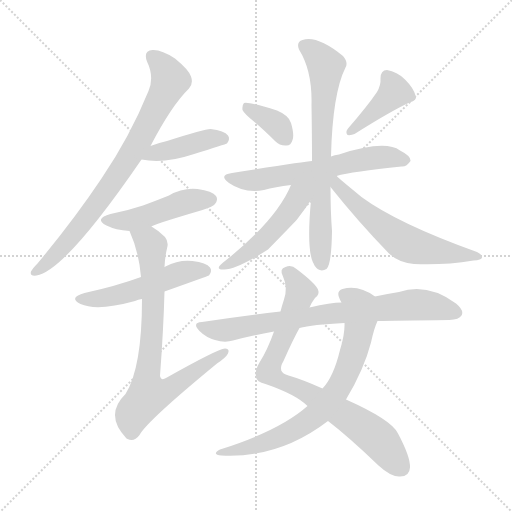
t = 0.00 s
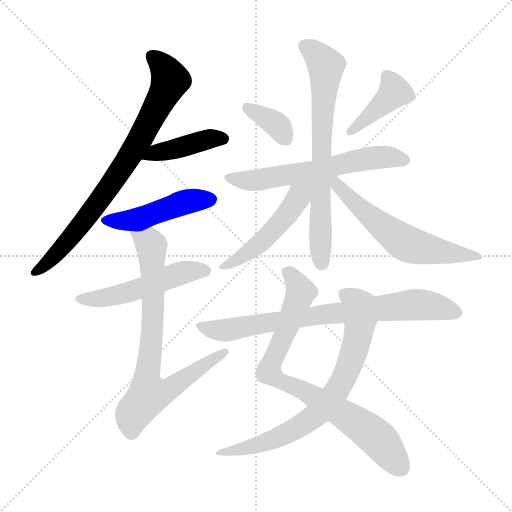
t = 2.08 s
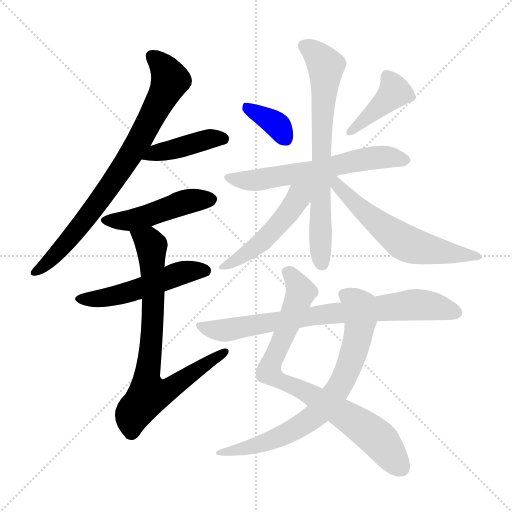
t = 4.16 s
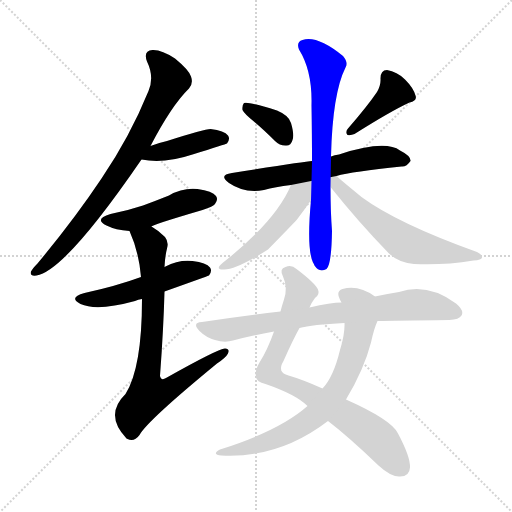
t = 6.24 s
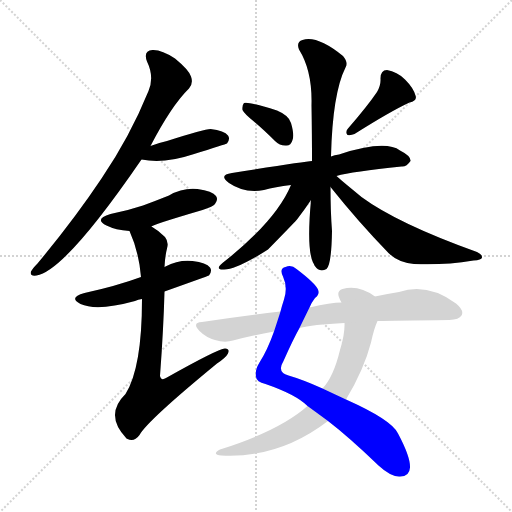
t = 8.32 s
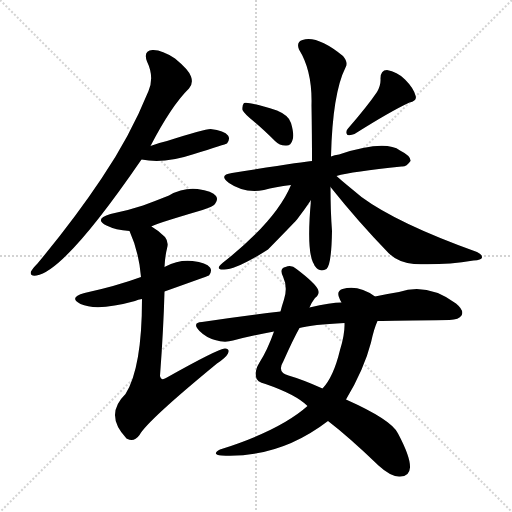
t = 10.40 s

The animated SVG that drew these frames (rendered in a browser with its animation timeline set to each time). Animation: 14 CSS @keyframes rules; one cycle of 10.40 s.

<svg version="1.1" viewBox="0 0 1024 1024" xmlns="http://www.w3.org/2000/svg">
  <g stroke="lightgray" stroke-dasharray="1,1" stroke-width="1" transform="scale(4, 4)">
    <line x1="0" y1="0" x2="256" y2="256"></line>
    <line x1="256" y1="0" x2="0" y2="256"></line>
    <line x1="128" y1="0" x2="128" y2="256"></line>
    <line x1="0" y1="128" x2="256" y2="128"></line>
  </g>
<g transform="scale(1, -1) translate(0, -900)">
   <style type="text/css">
    @keyframes keyframes0 {
      from {
       stroke: blue;
       stroke-dashoffset: 788;
       stroke-width: 128;
       }
       72% {
       animation-timing-function: step-end;
       stroke: blue;
       stroke-dashoffset: 0;
       stroke-width: 128;
       }
       to {
       stroke: black;
       stroke-width: 1024;
       }
       }
       #make-me-a-hanzi-animation-0 {
         animation: keyframes0 0.891276s both;
         animation-delay: 0.000000s;
         animation-timing-function: linear;
       }
    @keyframes keyframes1 {
      from {
       stroke: blue;
       stroke-dashoffset: 423;
       stroke-width: 128;
       }
       58% {
       animation-timing-function: step-end;
       stroke: blue;
       stroke-dashoffset: 0;
       stroke-width: 128;
       }
       to {
       stroke: black;
       stroke-width: 1024;
       }
       }
       #make-me-a-hanzi-animation-1 {
         animation: keyframes1 0.594238s both;
         animation-delay: 0.891276s;
         animation-timing-function: linear;
       }
    @keyframes keyframes2 {
      from {
       stroke: blue;
       stroke-dashoffset: 470;
       stroke-width: 128;
       }
       60% {
       animation-timing-function: step-end;
       stroke: blue;
       stroke-dashoffset: 0;
       stroke-width: 128;
       }
       to {
       stroke: black;
       stroke-width: 1024;
       }
       }
       #make-me-a-hanzi-animation-2 {
         animation: keyframes2 0.632487s both;
         animation-delay: 1.485514s;
         animation-timing-function: linear;
       }
    @keyframes keyframes3 {
      from {
       stroke: blue;
       stroke-dashoffset: 515;
       stroke-width: 128;
       }
       63% {
       animation-timing-function: step-end;
       stroke: blue;
       stroke-dashoffset: 0;
       stroke-width: 128;
       }
       to {
       stroke: black;
       stroke-width: 1024;
       }
       }
       #make-me-a-hanzi-animation-3 {
         animation: keyframes3 0.669108s both;
         animation-delay: 2.118001s;
         animation-timing-function: linear;
       }
    @keyframes keyframes4 {
      from {
       stroke: blue;
       stroke-dashoffset: 771;
       stroke-width: 128;
       }
       72% {
       animation-timing-function: step-end;
       stroke: blue;
       stroke-dashoffset: 0;
       stroke-width: 128;
       }
       to {
       stroke: black;
       stroke-width: 1024;
       }
       }
       #make-me-a-hanzi-animation-4 {
         animation: keyframes4 0.877441s both;
         animation-delay: 2.787109s;
         animation-timing-function: linear;
       }
    @keyframes keyframes5 {
      from {
       stroke: blue;
       stroke-dashoffset: 363;
       stroke-width: 128;
       }
       54% {
       animation-timing-function: step-end;
       stroke: blue;
       stroke-dashoffset: 0;
       stroke-width: 128;
       }
       to {
       stroke: black;
       stroke-width: 1024;
       }
       }
       #make-me-a-hanzi-animation-5 {
         animation: keyframes5 0.545410s both;
         animation-delay: 3.664551s;
         animation-timing-function: linear;
       }
    @keyframes keyframes6 {
      from {
       stroke: blue;
       stroke-dashoffset: 408;
       stroke-width: 128;
       }
       57% {
       animation-timing-function: step-end;
       stroke: blue;
       stroke-dashoffset: 0;
       stroke-width: 128;
       }
       to {
       stroke: black;
       stroke-width: 1024;
       }
       }
       #make-me-a-hanzi-animation-6 {
         animation: keyframes6 0.582031s both;
         animation-delay: 4.209961s;
         animation-timing-function: linear;
       }
    @keyframes keyframes7 {
      from {
       stroke: blue;
       stroke-dashoffset: 613;
       stroke-width: 128;
       }
       67% {
       animation-timing-function: step-end;
       stroke: blue;
       stroke-dashoffset: 0;
       stroke-width: 128;
       }
       to {
       stroke: black;
       stroke-width: 1024;
       }
       }
       #make-me-a-hanzi-animation-7 {
         animation: keyframes7 0.748861s both;
         animation-delay: 4.791992s;
         animation-timing-function: linear;
       }
    @keyframes keyframes8 {
      from {
       stroke: blue;
       stroke-dashoffset: 712;
       stroke-width: 128;
       }
       70% {
       animation-timing-function: step-end;
       stroke: blue;
       stroke-dashoffset: 0;
       stroke-width: 128;
       }
       to {
       stroke: black;
       stroke-width: 1024;
       }
       }
       #make-me-a-hanzi-animation-8 {
         animation: keyframes8 0.829427s both;
         animation-delay: 5.540853s;
         animation-timing-function: linear;
       }
    @keyframes keyframes9 {
      from {
       stroke: blue;
       stroke-dashoffset: 494;
       stroke-width: 128;
       }
       62% {
       animation-timing-function: step-end;
       stroke: blue;
       stroke-dashoffset: 0;
       stroke-width: 128;
       }
       to {
       stroke: black;
       stroke-width: 1024;
       }
       }
       #make-me-a-hanzi-animation-9 {
         animation: keyframes9 0.652018s both;
         animation-delay: 6.370280s;
         animation-timing-function: linear;
       }
    @keyframes keyframes10 {
      from {
       stroke: blue;
       stroke-dashoffset: 597;
       stroke-width: 128;
       }
       66% {
       animation-timing-function: step-end;
       stroke: blue;
       stroke-dashoffset: 0;
       stroke-width: 128;
       }
       to {
       stroke: black;
       stroke-width: 1024;
       }
       }
       #make-me-a-hanzi-animation-10 {
         animation: keyframes10 0.735840s both;
         animation-delay: 7.022298s;
         animation-timing-function: linear;
       }
    @keyframes keyframes11 {
      from {
       stroke: blue;
       stroke-dashoffset: 811;
       stroke-width: 128;
       }
       73% {
       animation-timing-function: step-end;
       stroke: blue;
       stroke-dashoffset: 0;
       stroke-width: 128;
       }
       to {
       stroke: black;
       stroke-width: 1024;
       }
       }
       #make-me-a-hanzi-animation-11 {
         animation: keyframes11 0.909993s both;
         animation-delay: 7.758138s;
         animation-timing-function: linear;
       }
    @keyframes keyframes12 {
      from {
       stroke: blue;
       stroke-dashoffset: 734;
       stroke-width: 128;
       }
       70% {
       animation-timing-function: step-end;
       stroke: blue;
       stroke-dashoffset: 0;
       stroke-width: 128;
       }
       to {
       stroke: black;
       stroke-width: 1024;
       }
       }
       #make-me-a-hanzi-animation-12 {
         animation: keyframes12 0.847331s both;
         animation-delay: 8.668132s;
         animation-timing-function: linear;
       }
    @keyframes keyframes13 {
      from {
       stroke: blue;
       stroke-dashoffset: 773;
       stroke-width: 128;
       }
       72% {
       animation-timing-function: step-end;
       stroke: blue;
       stroke-dashoffset: 0;
       stroke-width: 128;
       }
       to {
       stroke: black;
       stroke-width: 1024;
       }
       }
       #make-me-a-hanzi-animation-13 {
         animation: keyframes13 0.879069s both;
         animation-delay: 9.515462s;
         animation-timing-function: linear;
       }
</style>
<path d="M 301.0 608.0 Q 343.0 689.0 378.0 723.0 Q 387.0 733.0 382.0 747.0 Q 378.0 760.0 350.0 783.0 Q 323.0 801.0 305.0 800.0 Q 286.0 799.0 294.0 777.0 Q 309.0 746.0 297.0 718.0 Q 260.0 627.0 203.0 543.0 Q 149.0 462.0 75.0 373.0 Q 65.0 363.0 62.0 357.0 Q 59.0 347.0 73.0 349.0 Q 130.0 358.0 283.0 581.0 L 301.0 608.0 Z" fill="lightgray"></path> 
<path d="M 283.0 581.0 Q 328.0 572.0 385.0 591.0 Q 452.0 612.0 454.0 613.0 Q 461.0 622.0 456.0 629.0 Q 449.0 639.0 421.0 642.0 Q 409.0 642.0 334.0 618.0 Q 316.0 614.0 301.0 608.0 C 273.0 597.0 253.0 586.0 283.0 581.0 Z" fill="lightgray"></path> 
<path d="M 303.0 447.0 Q 303.0 450.0 405.0 480.0 Q 427.0 487.0 430.0 492.0 Q 437.0 501.0 432.0 508.0 Q 425.0 518.0 395.0 522.0 Q 365.0 525.0 338.0 509.0 Q 313.0 499.0 286.0 489.0 Q 256.0 479.0 221.0 472.0 Q 187.0 462.0 213.0 449.0 Q 231.0 440.0 259.0 438.0 C 281.0 436.0 281.0 436.0 303.0 447.0 Z" fill="lightgray"></path> 
<path d="M 329.0 317.0 Q 416.0 348.0 418.0 349.0 Q 425.0 358.0 420.0 365.0 Q 413.0 375.0 385.0 378.0 Q 357.0 381.0 331.0 367.0 Q 330.0 367.0 329.0 366.0 L 282.0 346.0 Q 233.0 328.0 169.0 314.0 Q 136.0 305.0 161.0 292.0 Q 194.0 277.0 270.0 298.0 Q 276.0 301.0 284.0 302.0 L 329.0 317.0 Z" fill="lightgray"></path> 
<path d="M 284.0 302.0 Q 284.0 164.0 251.0 112.0 Q 208.0 70.0 253.0 23.0 L 255.0 22.0 Q 268.0 15.0 279.0 30.0 Q 294.0 58.0 434.0 173.0 Q 452.0 185.0 456.0 193.0 Q 460.0 203.0 450.0 203.0 Q 435.0 202.0 332.0 144.0 Q 322.0 138.0 320.0 148.0 Q 327.0 242.0 329.0 317.0 L 329.0 366.0 Q 330.0 387.0 334.0 403.0 Q 338.0 416.0 330.0 426.0 Q 317.0 439.0 303.0 447.0 C 278.0 464.0 248.0 466.0 259.0 438.0 Q 278.0 396.0 282.0 346.0 L 284.0 302.0 Z" fill="lightgray"></path> 
<path d="M 509.0 656.0 Q 528.0 640.0 550.0 618.0 Q 560.0 608.0 573.0 609.0 Q 582.0 609.0 585.0 620.0 Q 589.0 630.0 582.0 654.0 Q 578.0 669.0 554.0 679.0 Q 497.0 697.0 488.0 694.0 Q 484.0 690.0 485.0 680.0 Q 488.0 673.0 509.0 656.0 Z" fill="lightgray"></path> 
<path d="M 754.0 716.0 Q 735.0 688.0 696.0 643.0 Q 690.0 636.0 695.0 630.0 Q 702.0 629.0 709.0 632.0 Q 782.0 678.0 819.0 695.0 Q 835.0 699.0 831.0 709.0 Q 827.0 724.0 810.0 741.0 Q 794.0 757.0 774.0 760.0 Q 761.0 760.0 761.0 743.0 Q 762.0 730.0 754.0 716.0 Z" fill="lightgray"></path> 
<path d="M 673.0 548.0 Q 704.0 557.0 803.0 567.0 Q 813.0 566.0 821.0 578.0 Q 822.0 588.0 800.0 599.0 Q 770.0 621.0 678.0 591.0 Q 669.0 590.0 662.0 587.0 L 624.0 578.0 Q 609.0 577.0 464.0 554.0 Q 436.0 550.0 458.0 534.0 Q 488.0 513.0 528.0 520.0 Q 550.0 526.0 582.0 530.0 L 673.0 548.0 Z" fill="lightgray"></path> 
<path d="M 662.0 587.0 Q 665.0 713.0 691.0 765.0 Q 697.0 775.0 686.0 788.0 Q 634.0 830.0 605.0 820.0 Q 592.0 816.0 598.0 801.0 Q 625.0 758.0 623.0 689.0 Q 624.0 628.0 624.0 578.0 L 622.0 500.0 Q 613.0 403.0 626.0 375.0 Q 627.0 374.0 629.0 369.0 Q 639.0 354.0 653.0 362.0 Q 663.0 371.0 664.0 438.0 Q 661.0 477.0 661.0 526.0 L 662.0 587.0 Z" fill="lightgray"></path> 
<path d="M 582.0 530.0 Q 552.0 458.0 445.0 374.0 Q 430.0 362.0 445.0 361.0 Q 469.0 358.0 536.0 401.0 Q 584.0 450.0 594.0 461.0 Q 610.0 482.0 622.0 500.0 C 652.0 544.0 606.0 583.0 582.0 530.0 Z" fill="lightgray"></path> 
<path d="M 661.0 526.0 Q 716.0 457.0 777.0 394.0 Q 796.0 375.0 828.0 372.0 Q 886.0 369.0 947.0 379.0 Q 963.0 380.0 964.0 385.0 Q 965.0 391.0 954.0 396.0 Q 795.0 453.0 723.0 506.0 Q 711.0 516.0 700.0 525.0 Q 684.0 538.0 673.0 548.0 C 651.0 568.0 642.0 549.0 661.0 526.0 Z" fill="lightgray"></path> 
<path d="M 656.0 58.0 Q 699.0 25.0 757.0 -31.0 Q 781.0 -53.0 798.0 -53.0 Q 819.0 -54.0 820.0 -35.0 Q 821.0 -14.0 796.0 33.0 Q 784.0 60.0 692.0 101.0 L 645.0 123.0 Q 605.0 141.0 577.0 149.0 Q 553.0 155.0 567.0 178.0 Q 586.0 221.0 599.0 244.0 L 619.0 285.0 Q 623.0 295.0 630.0 304.0 Q 640.0 311.0 636.0 321.0 Q 630.0 334.0 593.0 362.0 Q 583.0 371.0 571.0 366.0 Q 558.0 363.0 566.0 347.0 Q 576.0 325.0 568.0 301.0 Q 564.0 289.0 561.0 277.0 L 548.0 237.0 Q 535.0 200.0 519.0 175.0 Q 509.0 159.0 512.0 146.0 Q 513.0 136.0 531.0 132.0 Q 592.0 111.0 615.0 88.0 L 656.0 58.0 Z" fill="lightgray"></path> 
<path d="M 615.0 88.0 Q 560.0 39.0 440.0 1.0 Q 422.0 -9.0 443.0 -11.0 Q 558.0 -17.0 656.0 58.0 L 692.0 101.0 Q 728.0 161.0 742.0 215.0 Q 748.0 243.0 755.0 258.0 C 766.0 286.0 769.0 295.0 750.0 307.0 Q 717.0 331.0 685.0 322.0 Q 672.0 318.0 679.0 303.0 Q 680.0 300.0 683.0 295.0 L 689.0 254.0 Q 690.0 232.0 680.0 200.0 Q 667.0 146.0 645.0 123.0 L 615.0 88.0 Z" fill="lightgray"></path> 
<path d="M 755.0 258.0 Q 786.0 259.0 899.0 260.0 Q 918.0 261.0 923.0 269.0 Q 929.0 279.0 912.0 293.0 Q 855.0 335.0 798.0 316.0 Q 776.0 313.0 750.0 307.0 L 683.0 295.0 Q 662.0 295.0 619.0 285.0 L 561.0 277.0 Q 485.0 268.0 404.0 256.0 Q 383.0 255.0 399.0 238.0 Q 412.0 225.0 430.0 220.0 Q 449.0 214.0 466.0 219.0 Q 503.0 229.0 548.0 237.0 L 599.0 244.0 Q 624.0 251.0 689.0 254.0 L 755.0 258.0 Z" fill="lightgray"></path> 
      <clipPath id="make-me-a-hanzi-clip-0">
      <path d="M 301.0 608.0 Q 343.0 689.0 378.0 723.0 Q 387.0 733.0 382.0 747.0 Q 378.0 760.0 350.0 783.0 Q 323.0 801.0 305.0 800.0 Q 286.0 799.0 294.0 777.0 Q 309.0 746.0 297.0 718.0 Q 260.0 627.0 203.0 543.0 Q 149.0 462.0 75.0 373.0 Q 65.0 363.0 62.0 357.0 Q 59.0 347.0 73.0 349.0 Q 130.0 358.0 283.0 581.0 L 301.0 608.0 Z" fill="lightgray"></path>
      </clipPath>
      <path clip-path="url(#make-me-a-hanzi-clip-0)" d="M 304.0 786.0 L 329.0 763.0 L 340.0 740.0 L 284.0 628.0 L 179.0 471.0 L 110.0 389.0 L 70.0 357.0 " fill="none" id="make-me-a-hanzi-animation-0" stroke-dasharray="660 1320" stroke-linecap="round"></path>

      <clipPath id="make-me-a-hanzi-clip-1">
      <path d="M 283.0 581.0 Q 328.0 572.0 385.0 591.0 Q 452.0 612.0 454.0 613.0 Q 461.0 622.0 456.0 629.0 Q 449.0 639.0 421.0 642.0 Q 409.0 642.0 334.0 618.0 Q 316.0 614.0 301.0 608.0 C 273.0 597.0 253.0 586.0 283.0 581.0 Z" fill="lightgray"></path>
      </clipPath>
      <path clip-path="url(#make-me-a-hanzi-clip-1)" d="M 290.0 583.0 L 311.0 595.0 L 426.0 624.0 L 450.0 620.0 " fill="none" id="make-me-a-hanzi-animation-1" stroke-dasharray="295 590" stroke-linecap="round"></path>

      <clipPath id="make-me-a-hanzi-clip-2">
      <path d="M 303.0 447.0 Q 303.0 450.0 405.0 480.0 Q 427.0 487.0 430.0 492.0 Q 437.0 501.0 432.0 508.0 Q 425.0 518.0 395.0 522.0 Q 365.0 525.0 338.0 509.0 Q 313.0 499.0 286.0 489.0 Q 256.0 479.0 221.0 472.0 Q 187.0 462.0 213.0 449.0 Q 231.0 440.0 259.0 438.0 C 281.0 436.0 281.0 436.0 303.0 447.0 Z" fill="lightgray"></path>
      </clipPath>
      <path clip-path="url(#make-me-a-hanzi-clip-2)" d="M 214.0 461.0 L 252.0 458.0 L 366.0 495.0 L 422.0 501.0 " fill="none" id="make-me-a-hanzi-animation-2" stroke-dasharray="342 684" stroke-linecap="round"></path>

      <clipPath id="make-me-a-hanzi-clip-3">
      <path d="M 329.0 317.0 Q 416.0 348.0 418.0 349.0 Q 425.0 358.0 420.0 365.0 Q 413.0 375.0 385.0 378.0 Q 357.0 381.0 331.0 367.0 Q 330.0 367.0 329.0 366.0 L 282.0 346.0 Q 233.0 328.0 169.0 314.0 Q 136.0 305.0 161.0 292.0 Q 194.0 277.0 270.0 298.0 Q 276.0 301.0 284.0 302.0 L 329.0 317.0 Z" fill="lightgray"></path>
      </clipPath>
      <path clip-path="url(#make-me-a-hanzi-clip-3)" d="M 163.0 304.0 L 236.0 309.0 L 367.0 355.0 L 402.0 360.0 L 413.0 356.0 " fill="none" id="make-me-a-hanzi-animation-3" stroke-dasharray="387 774" stroke-linecap="round"></path>

      <clipPath id="make-me-a-hanzi-clip-4">
      <path d="M 284.0 302.0 Q 284.0 164.0 251.0 112.0 Q 208.0 70.0 253.0 23.0 L 255.0 22.0 Q 268.0 15.0 279.0 30.0 Q 294.0 58.0 434.0 173.0 Q 452.0 185.0 456.0 193.0 Q 460.0 203.0 450.0 203.0 Q 435.0 202.0 332.0 144.0 Q 322.0 138.0 320.0 148.0 Q 327.0 242.0 329.0 317.0 L 329.0 366.0 Q 330.0 387.0 334.0 403.0 Q 338.0 416.0 330.0 426.0 Q 317.0 439.0 303.0 447.0 C 278.0 464.0 248.0 466.0 259.0 438.0 Q 278.0 396.0 282.0 346.0 L 284.0 302.0 Z" fill="lightgray"></path>
      </clipPath>
      <path clip-path="url(#make-me-a-hanzi-clip-4)" d="M 268.0 433.0 L 299.0 415.0 L 303.0 404.0 L 304.0 223.0 L 293.0 138.0 L 298.0 112.0 L 343.0 124.0 L 449.0 196.0 " fill="none" id="make-me-a-hanzi-animation-4" stroke-dasharray="643 1286" stroke-linecap="round"></path>

      <clipPath id="make-me-a-hanzi-clip-5">
      <path d="M 509.0 656.0 Q 528.0 640.0 550.0 618.0 Q 560.0 608.0 573.0 609.0 Q 582.0 609.0 585.0 620.0 Q 589.0 630.0 582.0 654.0 Q 578.0 669.0 554.0 679.0 Q 497.0 697.0 488.0 694.0 Q 484.0 690.0 485.0 680.0 Q 488.0 673.0 509.0 656.0 Z" fill="lightgray"></path>
      </clipPath>
      <path clip-path="url(#make-me-a-hanzi-clip-5)" d="M 491.0 686.0 L 551.0 652.0 L 573.0 621.0 " fill="none" id="make-me-a-hanzi-animation-5" stroke-dasharray="235 470" stroke-linecap="round"></path>

      <clipPath id="make-me-a-hanzi-clip-6">
      <path d="M 754.0 716.0 Q 735.0 688.0 696.0 643.0 Q 690.0 636.0 695.0 630.0 Q 702.0 629.0 709.0 632.0 Q 782.0 678.0 819.0 695.0 Q 835.0 699.0 831.0 709.0 Q 827.0 724.0 810.0 741.0 Q 794.0 757.0 774.0 760.0 Q 761.0 760.0 761.0 743.0 Q 762.0 730.0 754.0 716.0 Z" fill="lightgray"></path>
      </clipPath>
      <path clip-path="url(#make-me-a-hanzi-clip-6)" d="M 774.0 746.0 L 789.0 716.0 L 701.0 636.0 " fill="none" id="make-me-a-hanzi-animation-6" stroke-dasharray="280 560" stroke-linecap="round"></path>

      <clipPath id="make-me-a-hanzi-clip-7">
      <path d="M 673.0 548.0 Q 704.0 557.0 803.0 567.0 Q 813.0 566.0 821.0 578.0 Q 822.0 588.0 800.0 599.0 Q 770.0 621.0 678.0 591.0 Q 669.0 590.0 662.0 587.0 L 624.0 578.0 Q 609.0 577.0 464.0 554.0 Q 436.0 550.0 458.0 534.0 Q 488.0 513.0 528.0 520.0 Q 550.0 526.0 582.0 530.0 L 673.0 548.0 Z" fill="lightgray"></path>
      </clipPath>
      <path clip-path="url(#make-me-a-hanzi-clip-7)" d="M 459.0 545.0 L 518.0 540.0 L 762.0 586.0 L 811.0 579.0 " fill="none" id="make-me-a-hanzi-animation-7" stroke-dasharray="485 970" stroke-linecap="round"></path>

      <clipPath id="make-me-a-hanzi-clip-8">
      <path d="M 662.0 587.0 Q 665.0 713.0 691.0 765.0 Q 697.0 775.0 686.0 788.0 Q 634.0 830.0 605.0 820.0 Q 592.0 816.0 598.0 801.0 Q 625.0 758.0 623.0 689.0 Q 624.0 628.0 624.0 578.0 L 622.0 500.0 Q 613.0 403.0 626.0 375.0 Q 627.0 374.0 629.0 369.0 Q 639.0 354.0 653.0 362.0 Q 663.0 371.0 664.0 438.0 Q 661.0 477.0 661.0 526.0 L 662.0 587.0 Z" fill="lightgray"></path>
      </clipPath>
      <path clip-path="url(#make-me-a-hanzi-clip-8)" d="M 608.0 808.0 L 635.0 789.0 L 652.0 763.0 L 640.0 486.0 L 645.0 371.0 " fill="none" id="make-me-a-hanzi-animation-8" stroke-dasharray="584 1168" stroke-linecap="round"></path>

      <clipPath id="make-me-a-hanzi-clip-9">
      <path d="M 582.0 530.0 Q 552.0 458.0 445.0 374.0 Q 430.0 362.0 445.0 361.0 Q 469.0 358.0 536.0 401.0 Q 584.0 450.0 594.0 461.0 Q 610.0 482.0 622.0 500.0 C 652.0 544.0 606.0 583.0 582.0 530.0 Z" fill="lightgray"></path>
      </clipPath>
      <path clip-path="url(#make-me-a-hanzi-clip-9)" d="M 617.0 532.0 L 530.0 421.0 L 449.0 368.0 " fill="none" id="make-me-a-hanzi-animation-9" stroke-dasharray="366 732" stroke-linecap="round"></path>

      <clipPath id="make-me-a-hanzi-clip-10">
      <path d="M 661.0 526.0 Q 716.0 457.0 777.0 394.0 Q 796.0 375.0 828.0 372.0 Q 886.0 369.0 947.0 379.0 Q 963.0 380.0 964.0 385.0 Q 965.0 391.0 954.0 396.0 Q 795.0 453.0 723.0 506.0 Q 711.0 516.0 700.0 525.0 Q 684.0 538.0 673.0 548.0 C 651.0 568.0 642.0 549.0 661.0 526.0 Z" fill="lightgray"></path>
      </clipPath>
      <path clip-path="url(#make-me-a-hanzi-clip-10)" d="M 668.0 541.0 L 721.0 483.0 L 805.0 417.0 L 850.0 402.0 L 957.0 389.0 " fill="none" id="make-me-a-hanzi-animation-10" stroke-dasharray="469 938" stroke-linecap="round"></path>

      <clipPath id="make-me-a-hanzi-clip-11">
      <path d="M 656.0 58.0 Q 699.0 25.0 757.0 -31.0 Q 781.0 -53.0 798.0 -53.0 Q 819.0 -54.0 820.0 -35.0 Q 821.0 -14.0 796.0 33.0 Q 784.0 60.0 692.0 101.0 L 645.0 123.0 Q 605.0 141.0 577.0 149.0 Q 553.0 155.0 567.0 178.0 Q 586.0 221.0 599.0 244.0 L 619.0 285.0 Q 623.0 295.0 630.0 304.0 Q 640.0 311.0 636.0 321.0 Q 630.0 334.0 593.0 362.0 Q 583.0 371.0 571.0 366.0 Q 558.0 363.0 566.0 347.0 Q 576.0 325.0 568.0 301.0 Q 564.0 289.0 561.0 277.0 L 548.0 237.0 Q 535.0 200.0 519.0 175.0 Q 509.0 159.0 512.0 146.0 Q 513.0 136.0 531.0 132.0 Q 592.0 111.0 615.0 88.0 L 656.0 58.0 Z" fill="lightgray"></path>
      </clipPath>
      <path clip-path="url(#make-me-a-hanzi-clip-11)" d="M 573.0 355.0 L 590.0 341.0 L 602.0 316.0 L 537.0 156.0 L 547.0 145.0 L 602.0 122.0 L 709.0 58.0 L 756.0 23.0 L 802.0 -36.0 " fill="none" id="make-me-a-hanzi-animation-11" stroke-dasharray="683 1366" stroke-linecap="round"></path>

      <clipPath id="make-me-a-hanzi-clip-12">
      <path d="M 615.0 88.0 Q 560.0 39.0 440.0 1.0 Q 422.0 -9.0 443.0 -11.0 Q 558.0 -17.0 656.0 58.0 L 692.0 101.0 Q 728.0 161.0 742.0 215.0 Q 748.0 243.0 755.0 258.0 C 766.0 286.0 769.0 295.0 750.0 307.0 Q 717.0 331.0 685.0 322.0 Q 672.0 318.0 679.0 303.0 Q 680.0 300.0 683.0 295.0 L 689.0 254.0 Q 690.0 232.0 680.0 200.0 Q 667.0 146.0 645.0 123.0 L 615.0 88.0 Z" fill="lightgray"></path>
      </clipPath>
      <path clip-path="url(#make-me-a-hanzi-clip-12)" d="M 688.0 311.0 L 704.0 303.0 L 719.0 285.0 L 721.0 263.0 L 702.0 177.0 L 668.0 111.0 L 635.0 72.0 L 596.0 45.0 L 527.0 13.0 L 451.0 -3.0 " fill="none" id="make-me-a-hanzi-animation-12" stroke-dasharray="606 1212" stroke-linecap="round"></path>

      <clipPath id="make-me-a-hanzi-clip-13">
      <path d="M 755.0 258.0 Q 786.0 259.0 899.0 260.0 Q 918.0 261.0 923.0 269.0 Q 929.0 279.0 912.0 293.0 Q 855.0 335.0 798.0 316.0 Q 776.0 313.0 750.0 307.0 L 683.0 295.0 Q 662.0 295.0 619.0 285.0 L 561.0 277.0 Q 485.0 268.0 404.0 256.0 Q 383.0 255.0 399.0 238.0 Q 412.0 225.0 430.0 220.0 Q 449.0 214.0 466.0 219.0 Q 503.0 229.0 548.0 237.0 L 599.0 244.0 Q 624.0 251.0 689.0 254.0 L 755.0 258.0 Z" fill="lightgray"></path>
      </clipPath>
      <path clip-path="url(#make-me-a-hanzi-clip-13)" d="M 401.0 247.0 L 456.0 240.0 L 631.0 269.0 L 834.0 291.0 L 912.0 275.0 " fill="none" id="make-me-a-hanzi-animation-13" stroke-dasharray="645 1290" stroke-linecap="round"></path>

</g>
</svg>
